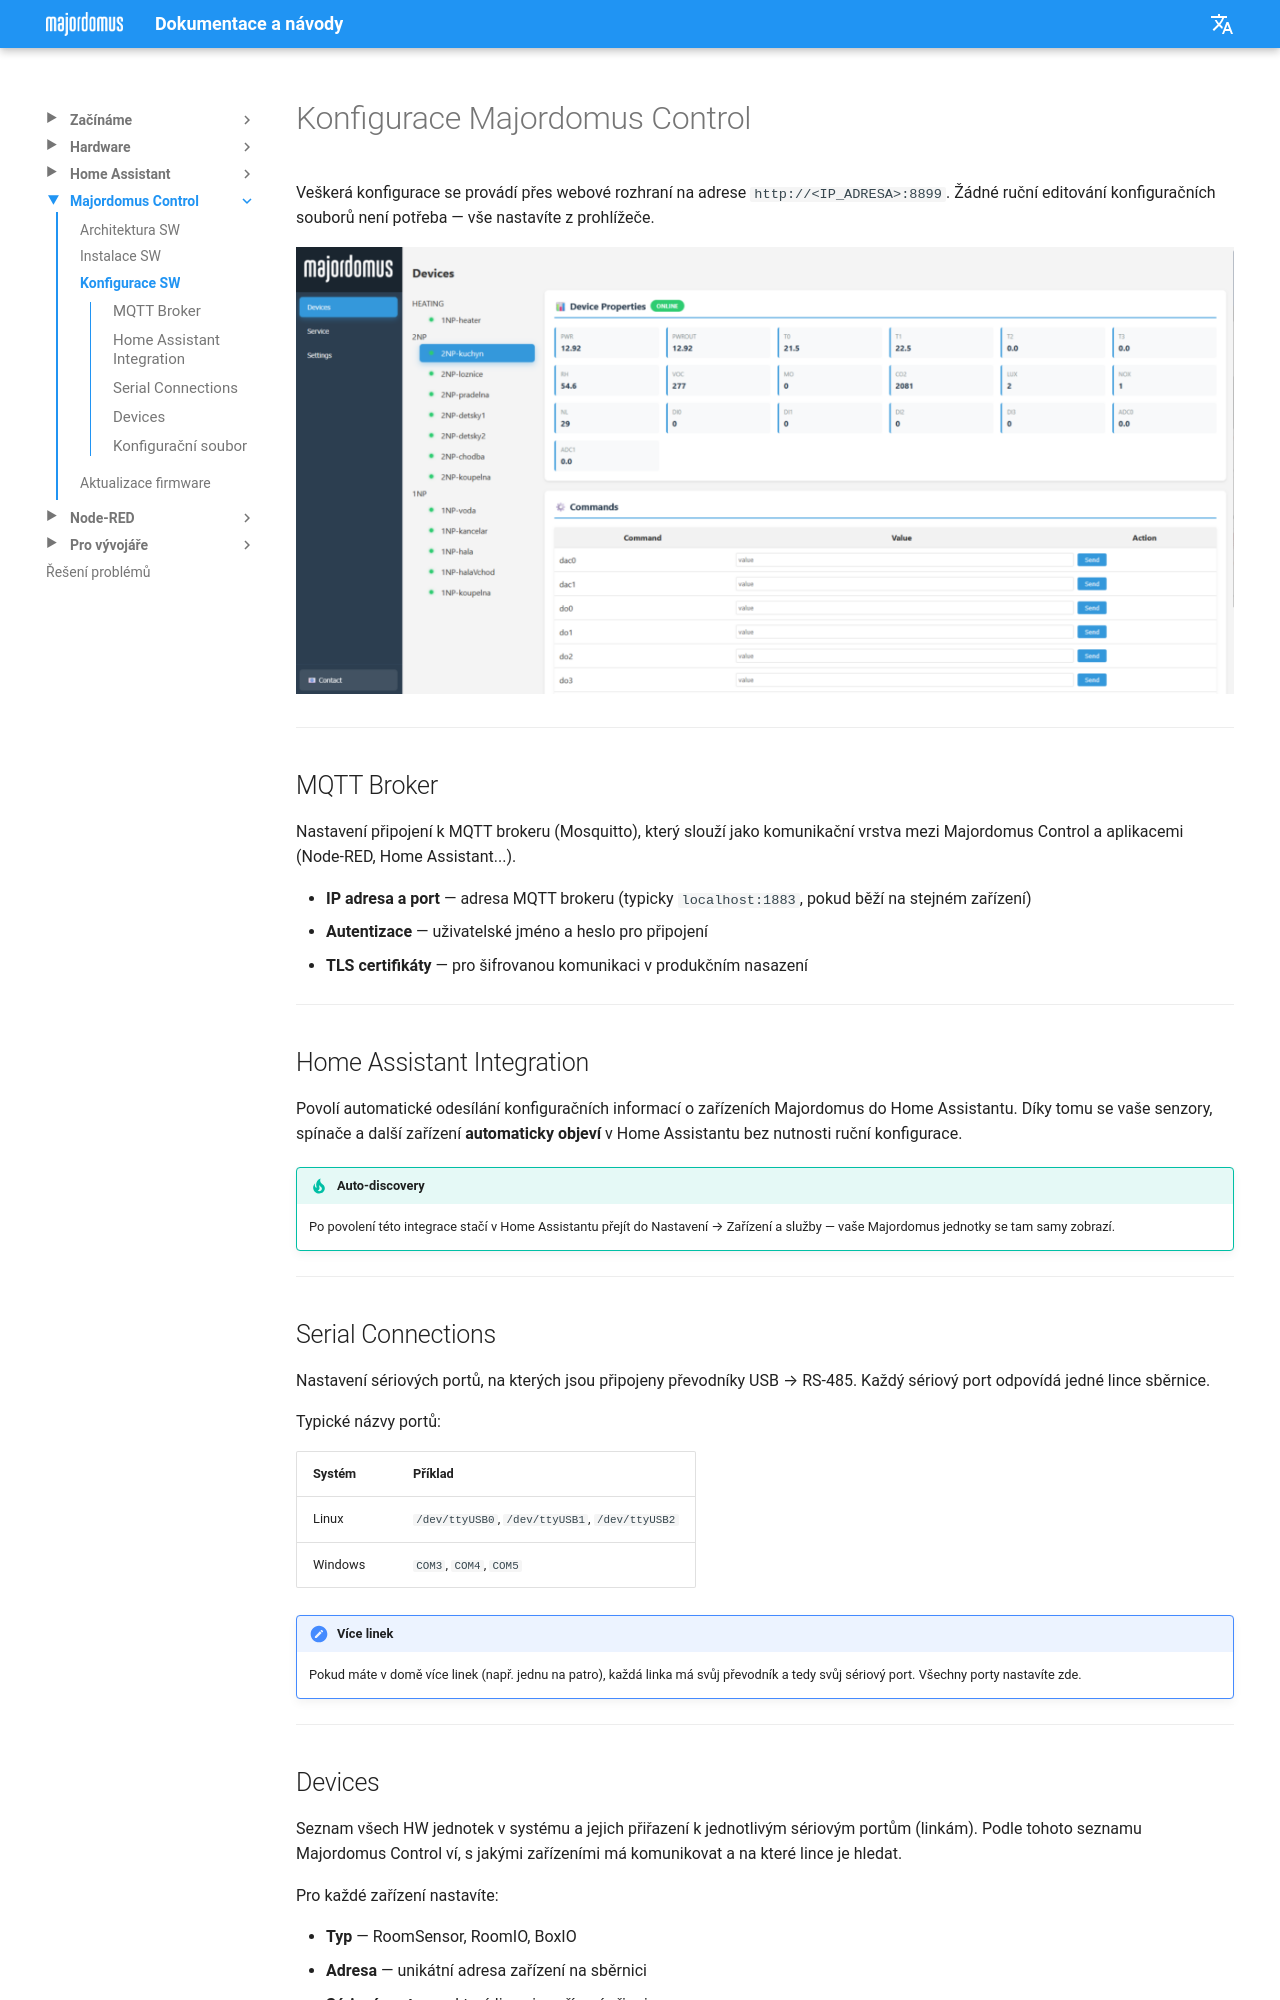

repository: jirihusak/majordomus · page: cs/sw-configuration/index.html · generator: mkdocs

# Konfigurace Majordomus Control

Veškerá konfigurace se provádí přes webové rozhraní na adrese `http://<IP_ADRESA>:8899`. Žádné ruční editování konfiguračních souborů není potřeba — vše nastavíte z prohlížeče.

![Webové rozhraní Majordomus Control](../assets/majordomusControl.png)

---

## MQTT Broker

Nastavení připojení k MQTT brokeru (Mosquitto), který slouží jako komunikační vrstva mezi Majordomus Control a aplikacemi (Node-RED, Home Assistant...).

- **IP adresa a port** — adresa MQTT brokeru (typicky `localhost:1883`, pokud běží na stejném zařízení)
- **Autentizace** — uživatelské jméno a heslo pro připojení
- **TLS certifikáty** — pro šifrovanou komunikaci v produkčním nasazení

---

## Home Assistant Integration

Povolí automatické odesílání konfiguračních informací o zařízeních Majordomus do Home Assistantu. Díky tomu se vaše senzory, spínače a další zařízení **automaticky objeví** v Home Assistantu bez nutnosti ruční konfigurace.

!!! tip "Auto-discovery"
    Po povolení této integrace stačí v Home Assistantu přejít do Nastavení → Zařízení a služby — vaše Majordomus jednotky se tam samy zobrazí.

---

## Serial Connections

Nastavení sériových portů, na kterých jsou připojeny převodníky USB → RS-485. Každý sériový port odpovídá jedné lince sběrnice.

Typické názvy portů:

| Systém | Příklad |
|---|---|
| Linux | `/dev/ttyUSB0`, `/dev/ttyUSB1`, `/dev/ttyUSB2` |
| Windows | `COM3`, `COM4`, `COM5` |

!!! note "Více linek"
    Pokud máte v domě více linek (např. jednu na patro), každá linka má svůj převodník a tedy svůj sériový port. Všechny porty nastavíte zde.

---
